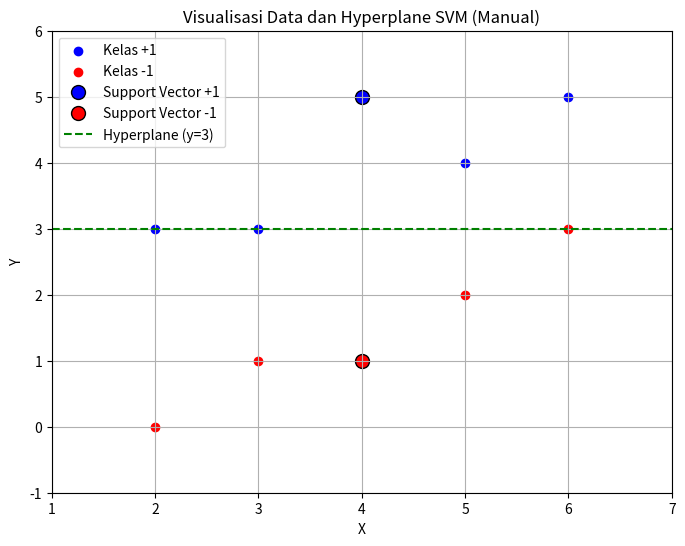

Reproduce this figure in Python.
import matplotlib.pyplot as plt
import numpy as np

kelas_A = [(2, 3), (3, 3), (4, 5), (5, 4), (6, 5)]
kelas_B = [(2, 0), (3, 1), (4, 1), (5, 2), (6, 3)]

# Titik support vector (manual)
x_pos = (4, 5)  
x_neg = (4, 1)  

# Hitung vektor bobot w = x_pos - x_neg
w1 = x_pos[0] - x_neg[0]  # 0
w2 = x_pos[1] - x_neg[1]  # 4

# Titik tengah
mid_x = (x_pos[0] + x_neg[0]) / 2  # 4
mid_y = (x_pos[1] + x_neg[1]) / 2  # 3

# Hitung bias
b = - (w1 * mid_x + w2 * mid_y)  # -12

# Persamaan hyperplane: 0*x + 4*y -12 = 0 → y = 3

# Visualisasi
plt.figure(figsize=(8, 6))

# Plot titik kelas A dan B
kelas_A_x, kelas_A_y = zip(*kelas_A)
kelas_B_x, kelas_B_y = zip(*kelas_B)
plt.scatter(kelas_A_x, kelas_A_y, color='blue', label='Kelas +1')
plt.scatter(kelas_B_x, kelas_B_y, color='red', label='Kelas -1')

# Plot support vectors
plt.scatter(*x_pos, color='blue', edgecolor='black', s=100, marker='o', label='Support Vector +1')
plt.scatter(*x_neg, color='red', edgecolor='black', s=100, marker='o', label='Support Vector -1')

# Plot hyperplane y = 3
plt.axhline(y=3, color='green', linestyle='--', label='Hyperplane (y=3)')

plt.title('Visualisasi Data dan Hyperplane SVM (Manual)')
plt.xlabel('X')
plt.ylabel('Y')
plt.legend()
plt.grid(True)
plt.xlim(1, 7)
plt.ylim(-1, 6)

plt.show()
